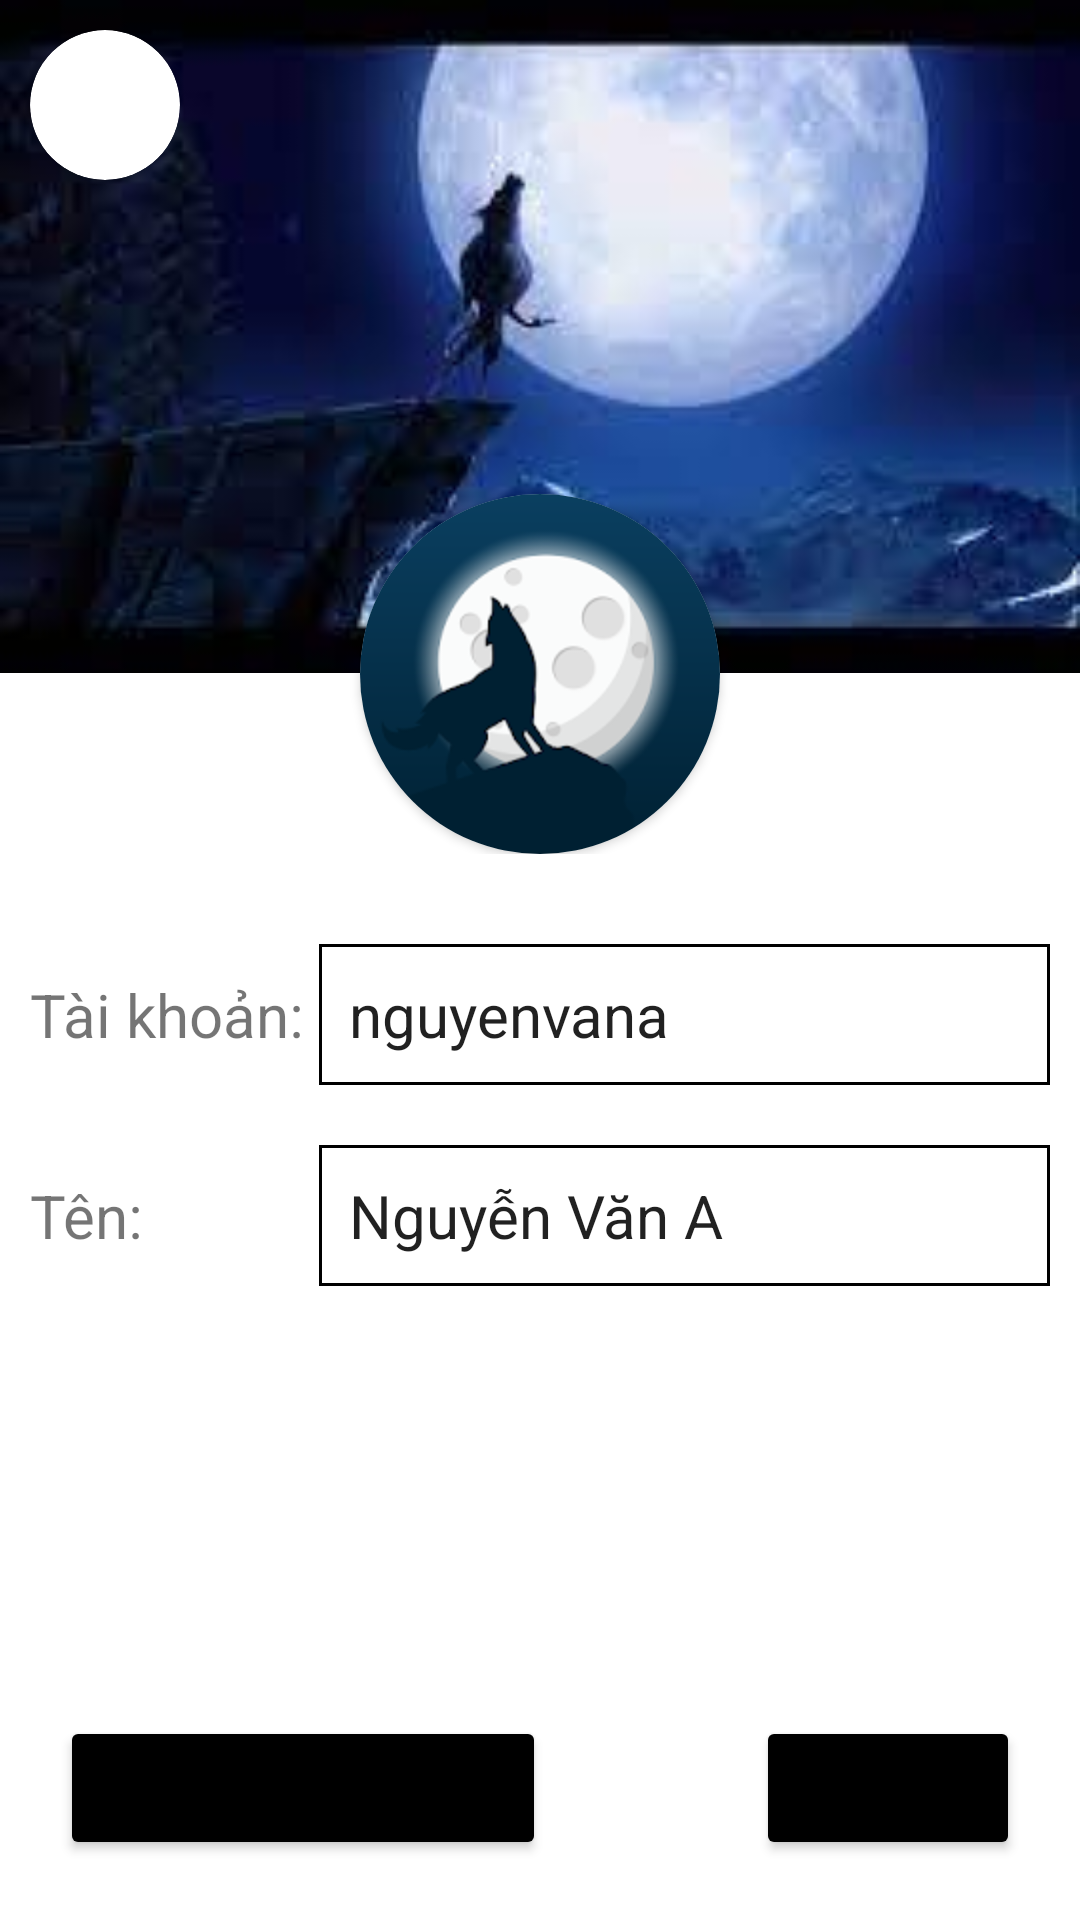

Write the Android layout XML for this screen, with the resource values it uses.
<!-- AndroidManifest.xml: application theme Theme.MaSoi -->
<!-- res/layout/activity_info.xml -->
<?xml version="1.0" encoding="utf-8"?>
<androidx.constraintlayout.widget.ConstraintLayout xmlns:android="http://schemas.android.com/apk/res/android"
    xmlns:app="http://schemas.android.com/apk/res-auto"
    xmlns:tools="http://schemas.android.com/tools"
    android:layout_width="match_parent"
    android:layout_height="match_parent"
    tools:context=".InfoActivity">

    <androidx.constraintlayout.widget.ConstraintLayout
        android:id="@+id/layout1"
        android:layout_width="match_parent"
        android:layout_height="wrap_content"
        android:gravity="center_horizontal"
        app:layout_constraintRight_toRightOf="parent"
        app:layout_constraintTop_toTopOf="parent"
        app:layout_constraintLeft_toLeftOf="parent">

        <ImageView
            android:id="@+id/imgBack"
            android:layout_width="match_parent"
            android:layout_height="wrap_content"
            android:src="@drawable/background"
            android:adjustViewBounds="true"
            android:scaleType="centerCrop"
            app:layout_constraintTop_toTopOf="parent"
            app:layout_constraintRight_toRightOf="parent"/>

        <androidx.cardview.widget.CardView
            android:id="@+id/layoutImgMain"
            android:layout_width="wrap_content"
            android:layout_height="wrap_content"
            app:layout_constraintRight_toRightOf="parent"
            app:layout_constraintLeft_toLeftOf="parent"
            app:layout_constraintTop_toBottomOf="@id/imgBack"
            android:layout_marginTop="-60dp"
            app:cardCornerRadius="100dp">

            <androidx.constraintlayout.widget.ConstraintLayout
                android:layout_width="wrap_content"
                android:layout_height="wrap_content">

                <ImageView
                    android:id="@+id/imgMain"
                    android:layout_width="120dp"
                    android:layout_height="120dp"
                    app:cardCornerRadius="10dp"
                    android:scaleType="centerCrop"
                    app:layout_constraintBottom_toBottomOf="parent"
                    app:layout_constraintTop_toTopOf="parent"
                    app:layout_constraintRight_toRightOf="parent"
                    app:layout_constraintLeft_toLeftOf="parent"
                    android:src="@drawable/logo"/>

                <ImageView
                    android:id="@+id/btnUpImgMain"
                    android:layout_width="20dp"
                    android:layout_height="20dp"
                    android:src="@drawable/camera"
                    app:layout_constraintBottom_toBottomOf="@id/imgMain"
                    app:layout_constraintRight_toRightOf="@id/imgMain"
                    app:layout_constraintLeft_toLeftOf="@id/imgMain"
                    android:layout_marginBottom="10dp"/>
            </androidx.constraintlayout.widget.ConstraintLayout></androidx.cardview.widget.CardView>

        <androidx.cardview.widget.CardView
            android:layout_width="wrap_content"
            android:layout_height="wrap_content"
            app:layout_constraintTop_toTopOf="@id/imgBack"
            app:layout_constraintLeft_toLeftOf="parent"
            android:layout_marginTop="10dp"
            android:layout_marginLeft="10dp"
            app:cardCornerRadius="100dp">

            <ImageView
                android:id="@+id/btnBack"
                android:layout_width="50dp"
                android:layout_height="50dp"
                android:src="@drawable/backback"/>
        </androidx.cardview.widget.CardView>

        <ImageView
            android:id="@+id/btnUpImgBack"
            android:layout_width="20dp"
            android:layout_height="20dp"
            android:src="@drawable/camera"
            app:layout_constraintBottom_toBottomOf="@id/imgBack"
            app:layout_constraintRight_toRightOf="parent"
            android:layout_marginBottom="10dp"
            android:layout_marginRight="10dp"/>

    </androidx.constraintlayout.widget.ConstraintLayout>

    <androidx.constraintlayout.widget.ConstraintLayout
        android:layout_width="match_parent"
        android:layout_height="wrap_content"
        android:layout_marginTop="30dp"
        android:layout_marginLeft="10dp"
        android:layout_marginRight="10dp"
        app:layout_constraintRight_toRightOf="parent"
        app:layout_constraintTop_toBottomOf="@id/layout1"
        app:layout_constraintLeft_toLeftOf="parent">

        <TextView
            android:id="@+id/txt1"
            android:layout_width="wrap_content"
            android:layout_height="match_parent"
            android:text="Tài khoản: "
            android:textSize="20sp"
            android:gravity="center_vertical"
            app:layout_constraintTop_toTopOf="parent"
            app:layout_constraintBottom_toBottomOf="@id/editAcc"
            app:layout_constraintLeft_toLeftOf="parent"/>

        <EditText
            android:id="@+id/editAcc"
            android:layout_width="0dp"
            android:layout_height="match_parent"
            android:text="nguyenvana"
            android:textSize="20sp"
            app:layout_constraintTop_toTopOf="parent"
            app:layout_constraintLeft_toRightOf="@id/txt1"
            app:layout_constraintRight_toRightOf="parent"
            android:background="@drawable/vien"/>

        <TextView
            android:id="@+id/txt2"
            android:layout_width="wrap_content"
            android:layout_height="match_parent"
            android:text="Tên: "
            android:textSize="20sp"
            android:gravity="center_vertical"
            app:layout_constraintTop_toTopOf="@id/editName"
            app:layout_constraintBottom_toBottomOf="@id/editName"
            app:layout_constraintLeft_toLeftOf="parent"/>

        <EditText
            android:id="@+id/editName"
            android:layout_width="0dp"
            android:layout_height="match_parent"
            android:layout_marginTop="20dp"
            android:text="Nguyễn Văn A "
            android:textSize="20sp"
            app:layout_constraintTop_toBottomOf="@id/editAcc"
            app:layout_constraintLeft_toRightOf="@id/txt1"
            app:layout_constraintRight_toRightOf="parent"
            android:background="@drawable/vien"/>
    </androidx.constraintlayout.widget.ConstraintLayout>

    <Button
        android:id="@+id/btnSave"
        android:layout_width="wrap_content"
        android:layout_height="wrap_content"
        android:layout_marginBottom="20dp"
        android:layout_marginRight="20dp"
        android:text="Lưu"
        android:textSize="20sp"
        app:layout_constraintBottom_toBottomOf="parent"
        app:layout_constraintRight_toRightOf="parent"
        app:backgroundTint="@color/black"/>

    <Button
        android:id="@+id/btnChangePass"
        android:layout_width="wrap_content"
        android:layout_height="wrap_content"
        android:layout_marginBottom="20dp"
        android:layout_marginLeft="20dp"
        android:text="Đổi mật khẩu"
        android:textSize="20sp"
        app:layout_constraintBottom_toBottomOf="parent"
        app:layout_constraintLeft_toLeftOf="parent"
        app:backgroundTint="@color/black"/>
</androidx.constraintlayout.widget.ConstraintLayout>
<!-- resources referenced by this layout -->
<resources>
  <color name="black">#FF000000</color>
  <!-- drawable background: jpg bitmap (drawable, 5726 bytes) -->
  <!-- drawable logo: jpg bitmap (drawable, 14596 bytes) -->
  <!-- drawable vien (drawable) -->
  <?xml version="1.0" encoding="utf-8"?>
  <shape
      xmlns:android="http://schemas.android.com/apk/res/android"
      android:shape="rectangle">
  
      
      <stroke
          android:width="1dp"
          android:color="@color/black" >
      </stroke>
  
      
      <padding
          android:left="10dp"
          android:top="10dp"
          android:right="10dp"
          android:bottom="10dp" >
      </padding>
  
  </shape>
  <style name="Theme.MaSoi" parent="Theme.MaterialComponents.DayNight.DarkActionBar">
          
          <item name="colorPrimary">@color/purple_500</item>
          <item name="colorPrimaryVariant">@color/purple_700</item>
          <item name="colorOnPrimary">@color/white</item>
          
          <item name="colorSecondary">@color/teal_200</item>
          <item name="colorSecondaryVariant">@color/teal_700</item>
          <item name="colorOnSecondary">@color/black</item>
          
          <item name="android:statusBarColor" tools:targetApi="l">?attr/colorPrimaryVariant</item>
          
      </style>
  <color name="purple_500">#FF6200EE</color>
  <color name="purple_700">#FF3700B3</color>
  <color name="white">#FFFFFFFF</color>
  <color name="teal_200">#FF03DAC5</color>
  <color name="teal_700">#FF018786</color>
</resources>
